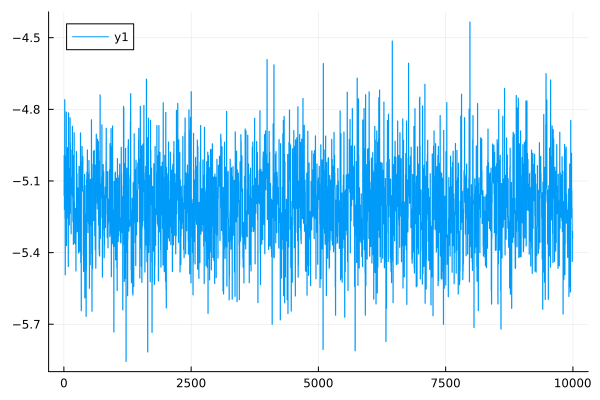

Values plotted in this chart, from the file beside it:
0	-5.159787612088262
1	-5.16
2	-5.16
3	-5.16
4	-5.16
5	-4.993
6	-4.993
7	-4.993
8	-4.993
9	-4.993
10	-5.219
11	-5.219
12	-5.219
13	-5.219
14	-5.219
15	-4.759
16	-4.759
17	-4.759
18	-4.759
19	-4.759
20	-5.258
21	-5.258
22	-5.258
23	-5.258
24	-5.258
25	-5.493
26	-5.493
27	-5.493
28	-5.493
29	-5.493
30	-4.997
31	-4.997
32	-4.997
33	-4.997
34	-4.997
35	-5.12
36	-5.12
37	-5.12
38	-5.12
39	-5.12
40	-5.036
41	-5.036
42	-5.036
43	-5.036
44	-5.036
45	-4.811
46	-4.811
47	-4.811
48	-4.811
49	-4.811
50	-5.371
51	-5.371
52	-5.371
53	-5.371
54	-5.371
55	-5.082
56	-5.082
57	-5.082
58	-5.082
59	-5.082
60	-5.255
... 9,940 more rows
